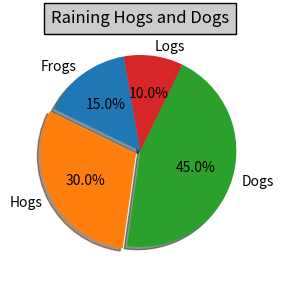
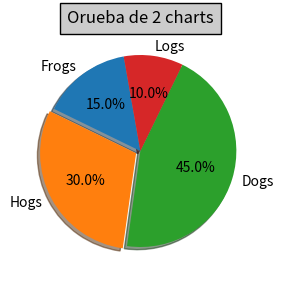

Here is the Python script that generated these plots, in order:
from pylab import *
import matplotlib.pyplot as plt

# make a square figure and axes
plt.figure(1, figsize=(10, 3))
ax = plt.axes([0.1, 0.1, 0.8, 0.8])

labels = 'Frogs', 'Hogs', 'Dogs', 'Logs'
fracs = [15,30,45, 10]

explode=(0, 0.05, 0, 0)
plt.pie(fracs, explode=explode, labels=labels, autopct='%1.1f%%', shadow=True,startangle=100)
plt.title('Raining Hogs and Dogs', bbox={'facecolor':'0.8', 'pad':5})
plt.gca().set_aspect('1')



plt.figure(2, figsize=(10, 3))
ax2 = plt.axes([0.1, 0.1, 0.8, 0.8])

labels2 = 'Frogs', 'Hogs', 'Dogs', 'Logs'
fracs2 = [15,30,45, 10]

explode2=(0, 0.05, 0, 0)
plt.pie(fracs2, explode=explode2, labels=labels2, autopct='%1.1f%%', shadow=True,startangle=100)
plt.title('Orueba de 2 charts', bbox={'facecolor':'0.8', 'pad':5})
plt.gca().set_aspect('1')


plt.show()
